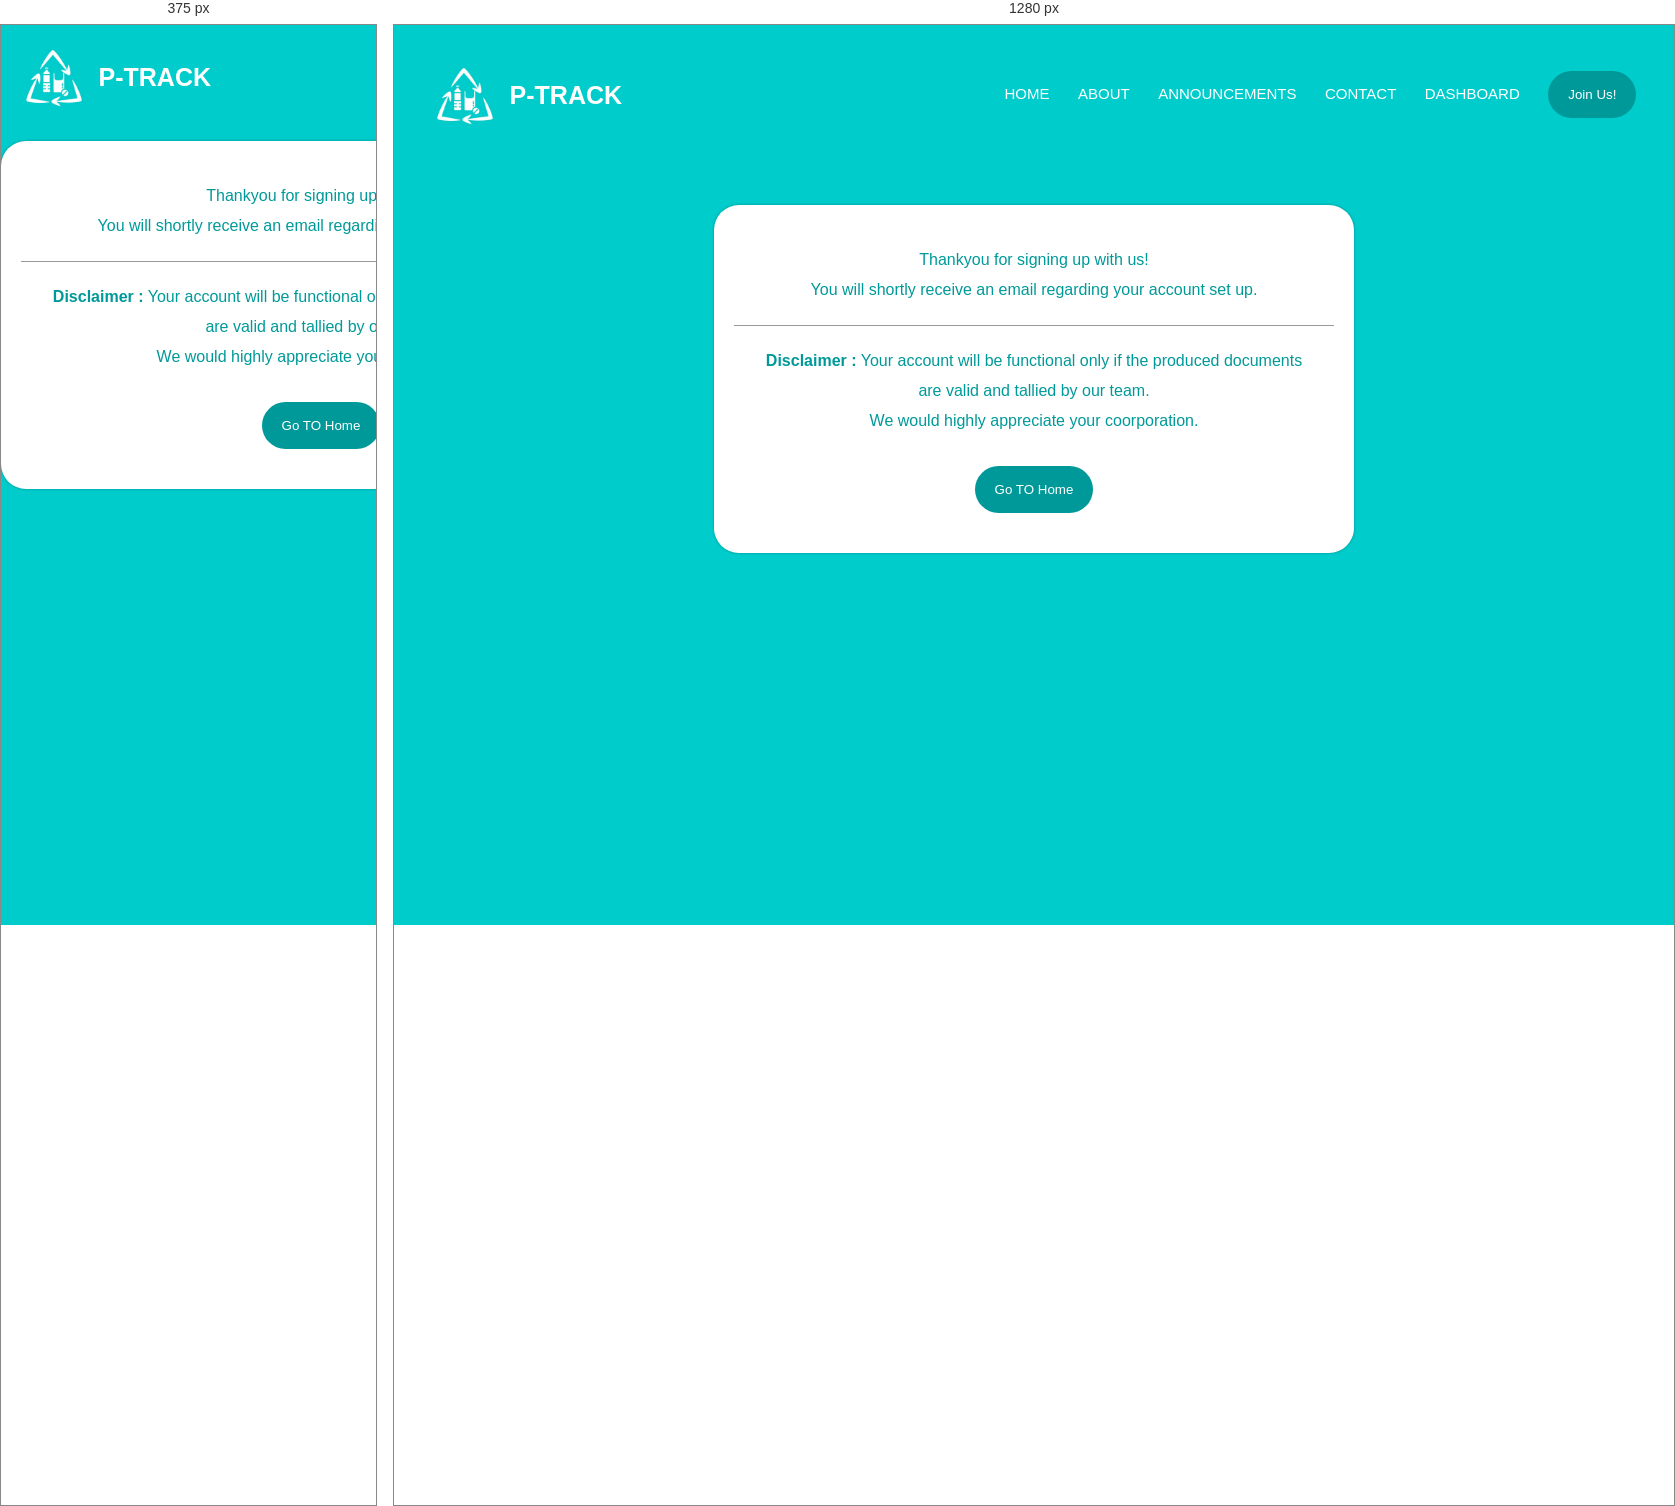
Rendered at 375 px and 1280 px, left to right.

<!-- file: successful.html -->
<html>
    <head>
        <meta name="viewport" content="width=device-width"  initial-scale="1.0">
        <title>Anvesha</title>
        <link rel="stylesheet" href="../css/style.css">
        <link rel="preconnect" href="https://fonts.googleapis.com">
<link rel="preconnect" href="https://fonts.gstatic.com" crossorigin>
<link href="https://fonts.googleapis.com/css2?family=Poppins:ital,wght@0,100;0,200;0,300;0,400;0,500;0,600;0,700;0,900;1,200&display=swap" rel="stylesheet">
<link rel="stylesheet" href="https://stackpath.bootstrapcdn.com/font-awesome/4.7.0/css/font-awesome.min.css">
</head>
    <body class="join">
    <nav>
        <a href="anvesha.html" class="logo">
            <!--logo--><img src="../img/logo.jpeg" height="90px" width="90px" id="pic"/><br>
         <p><b>P-TRACK</b></p>
        </a>            
        <div class="nav-links" id="navLinks">
            <i class="fa fa-times" onclick="hideMenu()"></i>    
            <ul class="components">
                <li id="s"><a href="anvesha.html">HOME</a></li>
                <li id="s"><a href="">ABOUT</a></li>
                <li id="s"><a href="">ANNOUNCEMENTS</a></li>
                <li id="s"><a href="">CONTACT</a></li>
                <li id="s"><a href="">DASHBOARD</a></li>
                <li><button onclick="location.href='signup.html'">Join Us!</button></li>
            </ul>
        </div>
        <i class="fa fa-bars" onclick="showMenu()"></i>
    </nav>
    <div class="sform" name="user">
        <p class="infos">Thankyou for signing up with us!<br>
        You will shortly receive an email regarding your account set up.<br><hr style="background-color : #999; height: 1px; border: none;"></p>
        <p class="infos"><b>Disclaimer :</b> Your account will be functional only if the produced documents are valid and tallied by our team.<br>
        We would highly appreciate your coorporation.<br><br>
        <button type="button" onclick="location.href='../html/anvesha.html'">Go TO Home</button></p>
    </div>
    </body>
</html>


/* @media block from style.css */
@media(max-width: 700px){
        .mainline h1{
            font-size:20px;
        }
        .mainline p{
            font-size: 16px;
        }
        .nav-links ul li{
         display: block;
   
        }
        .nav-links{
            position:absolute;
            background: white;
            height: 100vh;
            width:200px;
            top:0;
            right: -200px;
            text-align:left;
            z-index: 2;
            transition: 1s;
            display: none;
        }
        nav .fa{
            display: block;
            color:#099;
            margin:10px;
            cursor: pointer;
            font-size: 22px;
        }
        .nav-links ul{
            padding: 30px;
            
        }
        .nav-links ul li a{
            color: #099;
        }
        .info h1{
            font-size:18px;
        }
        .row{
            flex-direction: column;
        }
        .fa fa-bars{
            display: block;
        }
        .footer{
            font-size :12px;
        }
    }